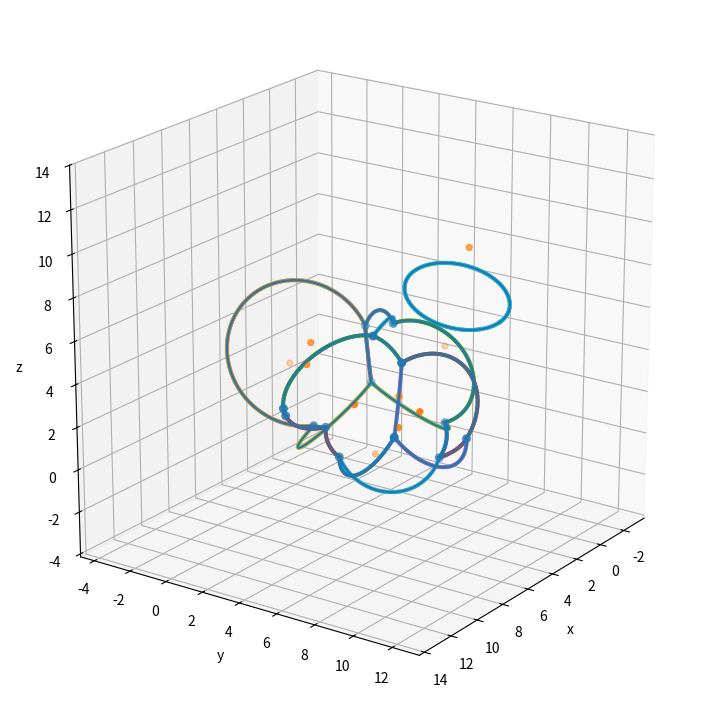

Recreate this plot in Python.
"""
sas_components_ckdtree.py

Compute SAS component sets:
  - I    : intersection points
  - l_m  : circular arcs (or full circles)
  - P_m  : spherical patches (represented via boundary loops)

Implements the 5-step SAS construction described in:
  Quan & Stamm, "Mathematical analysis and calculation of molecular surfaces",
  J. Comput. Phys. 322 (2016) 760–782, Section 6.1. :contentReference[oaicite:1]{index=1}

Inputs:
  centers: (N,3) float array of atom centers
  vdw_radii: (N,) float array of van der Waals radii
  probe_radius: float

Notes:
  - Uses scipy.spatial.cKDTree for:
      (a) neighbor candidate queries among atom centers,
      (b) hidden-point checks (point inside any other SAS ball),
      (c) merging near-duplicate intersection points.
  - Default surface="complete" builds cSAS (boundary of union of SAS-balls).
    surface="exterior" extracts the outer connected component as eSAS (Step 5 in Section 6.1).
"""

from __future__ import annotations

import math
from collections import defaultdict, deque
from dataclasses import dataclass
from typing import Dict, Iterable, List, Optional, Sequence, Set, Tuple

import matplotlib.pyplot as plt
import numpy as np
from mpl_toolkits.mplot3d.art3d import Line3DCollection
from scipy.spatial import cKDTree


def _sample_arc_points(arc, n: int = 64) -> np.ndarray:
    """
    Sample polyline points along a CircularArc (or full circle).

    Parameters
    ----------
    arc : CircularArc-like
        Must have attributes: circle_center, circle_radius, u, v, theta_start, delta.
    n : int
        Number of samples along the arc.

    Returns
    -------
    pts : (n,3) ndarray
    """
    n = int(max(2, n))
    thetas = arc.theta_start + np.linspace(0.0, arc.delta, n, endpoint=True)
    c = np.asarray(arc.circle_center, float)
    u = np.asarray(arc.u, float)
    v = np.asarray(arc.v, float)
    r = float(arc.circle_radius)

    # pts = c + r*(cos(t)*u + sin(t)*v)
    ct = np.cos(thetas)[:, None]
    st = np.sin(thetas)[:, None]
    pts = c[None, :] + r * (ct * u[None, :] + st * v[None, :])
    return pts


def plot_sas_components(
    comps,
    *,
    ax: Optional[plt.Axes] = None,
    figsize: Tuple[float, float] = (9.0, 9.0),
    elev: float = 20.0,
    azim: float = 35.0,
    # what to draw
    show_atoms: bool = True,
    show_sas_spheres: bool = False,
    show_intersection_points: bool = True,
    intersection_points: str = "used",  # "used" or "all"
    show_arcs: bool = True,
    show_loops: bool = False,
    show_patches: bool = True,  # patch boundaries (loops grouped by patch)
    exterior_only: bool = False,  # if comps.exterior_patch_ids is set, filter to that set
    sphere_ids: Optional[Sequence[int]] = None,
    patch_ids: Optional[Sequence[int]] = None,
    # sampling / limits
    arc_samples: int = 80,
    sphere_wire_samples: int = 18,
    max_arcs: Optional[int] = None,
    max_points: Optional[int] = None,
    # styling
    atom_size: float = 18.0,
    ip_size: float = 30.0,
    arc_lw: float = 1.6,
    loop_lw: float = 2.5,
    patch_lw: float = 2.8,
    alpha_sphere: float = 0.10,
    label_ips: bool = False,
    label_arcs: bool = False,
    label_patches: bool = False,
    title: Optional[str] = None,
):
    """
    Visualize SAS components (I, l_m, P_m) in 3D using matplotlib.

    - I (intersection points): shown as scatter points.
    - l_m (arcs/circles): shown as sampled polylines.
    - P_m (spherical patches): shown via their boundary loops (grouped by patch).

    Parameters
    ----------
    comps : SASComponents-like
        Expected fields:
          - centers: (N,3)
          - radii_sas: (N,)
          - I: list of IntersectionPoint-like {id, position}
          - l_m: list of CircularArc-like
          - loops: list of Loop-like {id, sphere, arc_ids}
          - P_m: list of SphericalPatch-like {id, sphere, loop_ids}
          - exterior_patch_ids: optional set of patch ids (for eSAS)
    ax : matplotlib axis or None
        If None, create a new 3D figure.
    sphere_ids : optional list of sphere indices (atom/SAS-sphere indices)
        Restrict drawing to these spheres (arcs/loops/patches connected to them).
    patch_ids : optional list of patch ids
        Restrict drawing to these patches (and their boundary arcs).
    exterior_only : bool
        If True and comps.exterior_patch_ids is present, restrict to exterior patch set.

    Returns
    -------
    (fig, ax)
    """
    # --- figure/axes ---
    if ax is None:
        fig = plt.figure(figsize=figsize)
        ax = fig.add_subplot(111, projection="3d")
    else:
        fig = ax.figure

    centers = np.asarray(comps.centers, float)
    radii_sas = np.asarray(comps.radii_sas, float)

    sphere_filter: Optional[Set[int]] = (
        set(sphere_ids) if sphere_ids is not None else None
    )

    # Determine which patches to draw
    patch_sel: Optional[Set[int]] = None
    if patch_ids is not None:
        patch_sel = set(int(x) for x in patch_ids)
    elif (
        exterior_only
        and getattr(comps, "exterior_patch_ids", None) is not None
    ):
        patch_sel = set(int(x) for x in comps.exterior_patch_ids)

    # Helper: gather arcs used by selected patches
    def arcs_from_patches(pids: Iterable[int]) -> Set[int]:
        out: Set[int] = set()
        for pid in pids:
            patch = comps.P_m[int(pid)]
            for lid in patch.loop_ids:
                out.update(comps.loops[int(lid)].arc_ids)
        return out

    # Determine arcs to plot
    arcs_to_plot: Set[int]
    if patch_sel is not None:
        arcs_to_plot = arcs_from_patches(patch_sel)
    else:
        arcs_to_plot = set(range(len(comps.l_m)))

    if sphere_filter is not None:
        # keep only arcs incident to selected spheres
        arcs_to_plot = {
            aid
            for aid in arcs_to_plot
            if (
                comps.l_m[aid].sphere_i in sphere_filter
                or comps.l_m[aid].sphere_j in sphere_filter
            )
        }

    arcs_to_plot = set(sorted(arcs_to_plot))
    if max_arcs is not None and len(arcs_to_plot) > int(max_arcs):
        arcs_to_plot = set(sorted(arcs_to_plot)[: int(max_arcs)])

    # Determine which intersection points to plot
    ip_positions_by_id = {
        int(ip.id): np.asarray(ip.position, float) for ip in comps.I
    }

    used_ip_ids: Set[int] = set()
    if intersection_points.lower() == "used":
        for aid in arcs_to_plot:
            arc = comps.l_m[aid]
            if arc.start_ip is not None:
                used_ip_ids.add(int(arc.start_ip))
            if arc.end_ip is not None:
                used_ip_ids.add(int(arc.end_ip))

    if show_intersection_points:
        if intersection_points.lower() == "all":
            ip_ids = sorted(ip_positions_by_id.keys())
        else:
            ip_ids = sorted(used_ip_ids)

        if max_points is not None and len(ip_ids) > int(max_points):
            ip_ids = ip_ids[: int(max_points)]

        if ip_ids:
            I_xyz = np.vstack([ip_positions_by_id[i] for i in ip_ids])
            ax.scatter(
                I_xyz[:, 0],
                I_xyz[:, 1],
                I_xyz[:, 2],
                s=ip_size,
                depthshade=True,
                label="I (intersection pts)",
            )
            if label_ips:
                for i, p in zip(ip_ids, I_xyz):
                    ax.text(p[0], p[1], p[2], f"  I{i}", fontsize=8)

    # Plot arcs/circles
    if show_arcs and arcs_to_plot:
        segs = []
        arc_midpoints = []  # for optional labels
        arc_ids_sorted = sorted(arcs_to_plot)
        for aid in arc_ids_sorted:
            arc = comps.l_m[aid]
            pts = _sample_arc_points(arc, n=arc_samples)
            segs.append(pts)

            # midpoint for label
            theta_mid = arc.theta_start + 0.5 * arc.delta
            mid = arc.circle_center + arc.circle_radius * (
                math.cos(theta_mid) * arc.u + math.sin(theta_mid) * arc.v
            )
            arc_midpoints.append((aid, np.asarray(mid, float)))

        lc = Line3DCollection(segs, linewidths=arc_lw)
        ax.add_collection3d(lc)

        if label_arcs:
            for aid, mid in arc_midpoints:
                ax.text(mid[0], mid[1], mid[2], f"  a{aid}", fontsize=8)

    # Optionally plot loops (thicker, sphere-by-sphere)
    if show_loops and len(comps.loops) > 0:
        for loop in comps.loops:
            if (
                sphere_filter is not None
                and int(loop.sphere) not in sphere_filter
            ):
                continue
            # if patch selection is active, only show loops that belong to selected patches
            if patch_sel is not None:
                in_selected = False
                for pid in patch_sel:
                    if int(loop.id) in set(comps.P_m[int(pid)].loop_ids):
                        in_selected = True
                        break
                if not in_selected:
                    continue

            loop_arc_ids = [aid for aid in loop.arc_ids if aid in arcs_to_plot]
            for aid in loop_arc_ids:
                pts = _sample_arc_points(comps.l_m[aid], n=arc_samples)
                ax.plot(pts[:, 0], pts[:, 1], pts[:, 2], linewidth=loop_lw)

    # Optionally plot patches via their boundary loops, grouped by patch
    if show_patches and len(comps.P_m) > 0:
        patches_to_draw = (
            patch_sel if patch_sel is not None else set(range(len(comps.P_m)))
        )
        for pid in sorted(patches_to_draw):
            patch = comps.P_m[int(pid)]
            if (
                sphere_filter is not None
                and int(patch.sphere) not in sphere_filter
            ):
                continue

            # draw each boundary loop (as its arcs)
            patch_arc_ids: Set[int] = set()
            for lid in patch.loop_ids:
                patch_arc_ids.update(comps.loops[int(lid)].arc_ids)

            # apply arc filter (patch selection might be None; this keeps consistent with arcs_to_plot)
            patch_arc_ids = [
                aid for aid in sorted(patch_arc_ids) if aid in arcs_to_plot
            ]
            for aid in patch_arc_ids:
                pts = _sample_arc_points(comps.l_m[aid], n=arc_samples)
                ax.plot(pts[:, 0], pts[:, 1], pts[:, 2], linewidth=patch_lw)

            if label_patches and patch_arc_ids:
                # label at average of arc midpoints
                mids = []
                for aid in patch_arc_ids[: min(10, len(patch_arc_ids))]:
                    arc = comps.l_m[aid]
                    theta_mid = arc.theta_start + 0.5 * arc.delta
                    mids.append(
                        arc.circle_center
                        + arc.circle_radius
                        * (
                            math.cos(theta_mid) * arc.u
                            + math.sin(theta_mid) * arc.v
                        )
                    )
                m = np.mean(np.vstack(mids), axis=0)
                ax.text(m[0], m[1], m[2], f"P{pid}", fontsize=9)

    # Plot atom centers (context)
    if show_atoms and centers.size > 0:
        # optionally filter centers to sphere_filter
        if sphere_filter is not None:
            idx = np.array(sorted(sphere_filter), dtype=int)
            idx = idx[(idx >= 0) & (idx < centers.shape[0])]
            cc = centers[idx]
        else:
            cc = centers
        ax.scatter(
            cc[:, 0],
            cc[:, 1],
            cc[:, 2],
            s=atom_size,
            depthshade=True,
            label="atom centers",
        )

    # Plot SAS spheres as wireframes (expensive if many)
    if show_sas_spheres and centers.size > 0:
        if sphere_filter is not None:
            sphere_idx = sorted(sphere_filter)
        else:
            sphere_idx = range(centers.shape[0])

        # sphere parameterization
        nu = int(max(8, sphere_wire_samples))
        nv = int(max(8, sphere_wire_samples))
        uu = np.linspace(0.0, 2.0 * math.pi, nu)
        vv = np.linspace(0.0, math.pi, nv)
        U, V = np.meshgrid(uu, vv)
        X0 = np.cos(U) * np.sin(V)
        Y0 = np.sin(U) * np.sin(V)
        Z0 = np.cos(V)

        for i in sphere_idx:
            i = int(i)
            c = centers[i]
            R = float(radii_sas[i])
            X = c[0] + R * X0
            Y = c[1] + R * Y0
            Z = c[2] + R * Z0
            ax.plot_wireframe(
                X,
                Y,
                Z,
                rstride=2,
                cstride=2,
                linewidth=0.5,
                alpha=alpha_sphere,
            )

    # Nice axis limits / equal aspect
    if centers.size > 0:
        mins = np.min(centers - radii_sas[:, None], axis=0)
        maxs = np.max(centers + radii_sas[:, None], axis=0)
        ctr = 0.5 * (mins + maxs)
        span = float(np.max(maxs - mins))
        if span <= 0:
            span = 1.0
        half = 0.55 * span
        ax.set_xlim(ctr[0] - half, ctr[0] + half)
        ax.set_ylim(ctr[1] - half, ctr[1] + half)
        ax.set_zlim(ctr[2] - half, ctr[2] + half)
        try:
            ax.set_box_aspect([1, 1, 1])
        except Exception:
            pass

    ax.set_xlabel("x")
    ax.set_ylabel("y")
    ax.set_zlabel("z")
    ax.view_init(elev=elev, azim=azim)
    if title is not None:
        ax.set_title(title)

    # Optional legend (can get crowded)
    # ax.legend(loc="upper right")

    plt.show()


# -----------------------------
# Dataclasses for output sets
# -----------------------------


@dataclass(frozen=True)
class IntersectionPoint:
    """An SAS intersection point x_m ∈ I with an integer identifier."""

    id: int
    position: np.ndarray  # shape (3,)
    # indices of SAS spheres passing through this point
    spheres: Tuple[int, ...]


@dataclass(frozen=True)
class CircularArc:
    """
    SAS circular arc (or full circle) on intersection circle of two SAS spheres.

    Circle has:
      - center o, unit normal n, radius rc
      - orthonormal basis (u,v) spanning circle plane.

    Arc is parameterized by:
      theta in [-pi, pi) via p(theta)=o + rc*(cos(theta)*u + sin(theta)*v)

    Arc segment is [theta_start, theta_start+delta] along increasing theta (mod 2π).
    """

    id: int
    sphere_i: int
    sphere_j: int
    circle_key: Tuple[int, int]  # (min(i,j), max(i,j))
    circle_center: np.ndarray  # (3,)
    circle_normal: np.ndarray  # (3,) unit
    circle_radius: float
    u: np.ndarray  # (3,) unit
    v: np.ndarray  # (3,) unit, v = normal × u
    start_ip: Optional[int]  # None for full circle
    end_ip: Optional[int]  # None for full circle
    theta_start: float  # in [-pi, pi)
    delta: float  # in (0, 2pi], 2pi for full circle

    @property
    def is_full_circle(self) -> bool:
        return (
            self.start_ip is None
            and self.end_ip is None
            and abs(self.delta - 2.0 * math.pi) < 1e-10
        )


@dataclass(frozen=True)
class Loop:
    """Closed loop on a specific SAS sphere, composed of arc IDs."""

    id: int
    sphere: int
    arc_ids: Tuple[int, ...]


@dataclass(frozen=True)
class SphericalPatch:
    """
    SAS spherical patch on a specific SAS sphere.

    Represented by loop IDs forming its boundary (possibly multiple loops).
    """

    id: int
    sphere: int
    loop_ids: Tuple[int, ...]


@dataclass
class SASComponents:
    centers: np.ndarray  # (N,3) input centers
    radii_sas: np.ndarray  # (N,) SAS radii = vdw + probe
    active_sphere: np.ndarray  # (N,) bool, spheres not contained by another
    eps: float

    I: List[IntersectionPoint]
    l_m: List[CircularArc]
    loops: List[Loop]
    P_m: List[SphericalPatch]

    arcs_by_sphere: Dict[int, List[int]]
    loops_by_sphere: Dict[int, List[int]]
    patches_by_sphere: Dict[int, List[int]]

    # For surface='exterior'
    exterior_patch_ids: Optional[Set[int]] = None


# -----------------------------
# Numeric helpers
# -----------------------------


def _norm(v: np.ndarray) -> float:
    return float(np.linalg.norm(v))


def _unit(v: np.ndarray, eps: float) -> Optional[np.ndarray]:
    n = _norm(v)
    if n < eps:
        return None
    return v / n


def _wrap_to_2pi(x: float) -> float:
    return x % (2.0 * math.pi)


def _angle_on_circle(
    center: np.ndarray, u: np.ndarray, v: np.ndarray, p: np.ndarray
) -> float:
    w = p - center
    return math.atan2(float(np.dot(w, v)), float(np.dot(w, u)))


def _point_on_circle(
    center: np.ndarray, u: np.ndarray, v: np.ndarray, r: float, theta: float
) -> np.ndarray:
    return center + r * (math.cos(theta) * u + math.sin(theta) * v)


# -----------------------------
# Geometry primitives
# -----------------------------


def _sphere_sphere_intersection_circle(
    c1: np.ndarray, R1: float, c2: np.ndarray, R2: float, eps: float
) -> Optional[Tuple[np.ndarray, np.ndarray, float, np.ndarray, np.ndarray]]:
    """
    Return circle = S(c1,R1) ∩ S(c2,R2) as:
      (center o, unit normal n, radius rc, basis u,v)
    or None if no proper intersection circle (disjoint/tangent/contained/degenerate).
    """
    dvec = c2 - c1
    d = _norm(dvec)
    if d < eps:
        return None

    if d >= R1 + R2 - eps:
        return None
    if d <= abs(R1 - R2) + eps:
        return None

    n = dvec / d
    a = (R1 * R1 - R2 * R2 + d * d) / (2.0 * d)
    h2 = R1 * R1 - a * a
    if h2 <= eps:
        return None

    rc = math.sqrt(max(h2, 0.0))
    o = c1 + a * n

    # stable orthonormal basis on plane orthogonal to n
    if abs(float(n[0])) < 0.9:
        tmp = np.array([1.0, 0.0, 0.0])
    else:
        tmp = np.array([0.0, 1.0, 0.0])
    u = _unit(np.cross(n, tmp), eps)
    if u is None:
        tmp = np.array([0.0, 0.0, 1.0])
        u = _unit(np.cross(n, tmp), eps)
        if u is None:
            return None
    v = np.cross(n, u)
    return o, n, float(rc), u, v


def _circle_sphere_intersections(
    circle_center: np.ndarray,
    circle_normal: np.ndarray,
    circle_radius: float,
    u: np.ndarray,
    v: np.ndarray,
    c: np.ndarray,
    R: float,
    eps: float,
) -> List[np.ndarray]:
    """Intersect a 3D circle with a sphere; return 0/1/2 points."""
    h = float(np.dot(c - circle_center, circle_normal))
    if abs(h) > R + eps:
        return []

    c_proj = c - h * circle_normal
    r_plane2 = R * R - h * h
    if r_plane2 < -eps:
        return []
    r_plane = math.sqrt(max(r_plane2, 0.0))

    dvec = c_proj - circle_center
    dx = float(np.dot(dvec, u))
    dy = float(np.dot(dvec, v))
    d = math.hypot(dx, dy)

    if d < eps:
        return []
    if d > circle_radius + r_plane + eps:
        return []
    if d < abs(circle_radius - r_plane) - eps:
        return []

    a = (circle_radius * circle_radius - r_plane * r_plane + d * d) / (2.0 * d)
    h2 = circle_radius * circle_radius - a * a
    if h2 < -eps:
        return []
    hlen = math.sqrt(max(h2, 0.0))

    x2 = a * dx / d
    y2 = a * dy / d

    rx = -dy * (hlen / d)
    ry = dx * (hlen / d)

    p3 = circle_center + u * (x2 + rx) + v * (y2 + ry)
    pts = [p3]
    if hlen > eps:
        p4 = circle_center + u * (x2 - rx) + v * (y2 - ry)
        pts.append(p4)
    return pts


# -----------------------------
# KDTree helpers
# -----------------------------


def _point_hidden_by_any_sphere_kdtree(
    p: np.ndarray,
    *,
    centers: np.ndarray,
    radii: np.ndarray,
    active_ids: np.ndarray,
    tree_active: cKDTree,
    maxR_active: float,
    exclude_global: Set[int],
    eps: float,
) -> bool:
    """
    True if p is strictly inside ANY active sphere (SAS ball) not in exclude_global.
    Candidate centers are found with a ball query of radius maxR_active.
    """
    cand_local = tree_active.query_ball_point(p, r=maxR_active + eps)
    for loc in cand_local:
        gid = int(active_ids[loc])
        if gid in exclude_global:
            continue
        if _norm(p - centers[gid]) < float(radii[gid]) - eps:
            return True
    return False


# -----------------------------
# Union-Find for point merging
# -----------------------------


class _UnionFind:
    def __init__(self, n: int):
        self.parent = list(range(n))
        self.rank = [0] * n

    def find(self, x: int) -> int:
        p = self.parent[x]
        if p != x:
            self.parent[x] = self.find(p)
        return self.parent[x]

    def union(self, a: int, b: int) -> None:
        ra = self.find(a)
        rb = self.find(b)
        if ra == rb:
            return
        if self.rank[ra] < self.rank[rb]:
            self.parent[ra] = rb
        elif self.rank[ra] > self.rank[rb]:
            self.parent[rb] = ra
        else:
            self.parent[rb] = ra
            self.rank[ra] += 1


def _merge_points_ckdtree(
    raw_points: np.ndarray,  # (M,3)
    raw_sphere_sets: List[Set[int]],
    tol: float,
) -> Tuple[np.ndarray, List[Set[int]], np.ndarray]:
    """
    Merge points that are within tol using cKDTree + union-find.

    Returns:
      merged_points: (K,3)
      merged_sphere_sets: list[set[int]] length K
      raw_to_merged: (M,) int mapping
    """
    M = raw_points.shape[0]
    if M == 0:
        return raw_points, [], np.zeros((0,), dtype=int)

    tree = cKDTree(raw_points)
    uf = _UnionFind(M)

    for i in range(M):
        neigh = tree.query_ball_point(raw_points[i], r=tol)
        for j in neigh:
            if j <= i:
                continue
            uf.union(i, j)

    # group members by root
    roots = [uf.find(i) for i in range(M)]
    groups: Dict[int, List[int]] = defaultdict(list)
    for i, r in enumerate(roots):
        groups[r].append(i)

    # deterministic order
    root_keys = sorted(groups.keys())
    raw_to_merged = np.empty((M,), dtype=int)

    merged_pts: List[np.ndarray] = []
    merged_sets: List[Set[int]] = []

    for mid, r in enumerate(root_keys):
        members = groups[r]
        merged = np.mean(raw_points[members], axis=0)
        sset: Set[int] = set()
        for m in members:
            sset.update(raw_sphere_sets[m])
            raw_to_merged[m] = mid
        merged_pts.append(merged)
        merged_sets.append(sset)

    return np.vstack(merged_pts), merged_sets, raw_to_merged


# -----------------------------
# Loop "inside" tests (Lemma 6.1)
# -----------------------------


def _closest_point_on_circle(
    x: np.ndarray,
    circle_center: np.ndarray,
    circle_normal: np.ndarray,
    circle_radius: float,
    u: np.ndarray,
    eps: float,
) -> np.ndarray:
    """Closest Euclidean point from x to a 3D circle."""
    w = x - circle_center
    proj = w - float(np.dot(w, circle_normal)) * circle_normal
    proj_norm = _norm(proj)
    if proj_norm < eps:
        return circle_center + circle_radius * u
    return circle_center + circle_radius * (proj / proj_norm)


def _point_on_arc(p: np.ndarray, arc: CircularArc, tol: float) -> bool:
    """Membership test p ∈ arc (as a set) in a tolerance sense."""
    if arc.is_full_circle:
        return True
    if abs(_norm(p - arc.circle_center) - arc.circle_radius) > tol:
        return False
    theta = _angle_on_circle(arc.circle_center, arc.u, arc.v, p)
    d = _wrap_to_2pi(theta - arc.theta_start)
    return d <= arc.delta + tol


def _sample_point_on_arc(arc: CircularArc) -> np.ndarray:
    theta = 0.0 if arc.is_full_circle else (arc.theta_start + 0.5 * arc.delta)
    return _point_on_circle(
        arc.circle_center, arc.u, arc.v, arc.circle_radius, theta
    )


def _point_inside_loop_by_lemma(
    x: np.ndarray,
    loop_arc_ids: Sequence[int],
    arcs: Sequence[CircularArc],
    eps: float,
) -> bool:
    """
    Lemma 6.1 inside-test:
      - find nearest intersection circle among circles used by the loop,
      - compute closest point on that circle,
      - x inside loop iff that closest point lies on the loop.
    """
    if not loop_arc_ids:
        return True

    circle_keys: Dict[Tuple[int, int], List[int]] = defaultdict(list)
    for aid in loop_arc_ids:
        circle_keys[arcs[aid].circle_key].append(aid)

    best_d = None
    best_ck = None
    best_closest = None

    for ck, aid_list in circle_keys.items():
        arc0 = arcs[aid_list[0]]
        closest = _closest_point_on_circle(
            x,
            arc0.circle_center,
            arc0.circle_normal,
            arc0.circle_radius,
            arc0.u,
            eps,
        )
        d = _norm(x - closest)
        if best_d is None or d < best_d:
            best_d = d
            best_ck = ck
            best_closest = closest

    assert best_ck is not None and best_closest is not None

    for aid in circle_keys[best_ck]:
        if _point_on_arc(best_closest, arcs[aid], tol=10.0 * eps):
            return True
    return False


# -----------------------------
# SCC (for grouping loops into patches)
# -----------------------------


def _tarjan_scc(graph: Dict[int, List[int]]) -> List[List[int]]:
    """Tarjan SCC algorithm."""
    index = 0
    stack: List[int] = []
    on_stack: Set[int] = set()
    indices: Dict[int, int] = {}
    lowlink: Dict[int, int] = {}
    comps: List[List[int]] = []

    def strongconnect(v: int) -> None:
        nonlocal index
        indices[v] = index
        lowlink[v] = index
        index += 1
        stack.append(v)
        on_stack.add(v)

        for w in graph[v]:
            if w not in indices:
                strongconnect(w)
                lowlink[v] = min(lowlink[v], lowlink[w])
            elif w in on_stack:
                lowlink[v] = min(lowlink[v], indices[w])

        if lowlink[v] == indices[v]:
            comp: List[int] = []
            while True:
                w = stack.pop()
                on_stack.remove(w)
                comp.append(w)
                if w == v:
                    break
            comps.append(comp)

    for v in graph.keys():
        if v not in indices:
            strongconnect(v)

    return comps


# -----------------------------
# Exterior extraction (Step 5)
# -----------------------------


def _extract_exterior_patches(
    *,
    centers: np.ndarray,
    radii: np.ndarray,
    active: np.ndarray,
    eps: float,
    arcs: Sequence[CircularArc],
    loops: Sequence[Loop],
    patches: Sequence[SphericalPatch],
    patches_by_sphere: Dict[int, List[int]],
) -> Set[int]:
    """Flood fill patch adjacency from a far-away point to get eSAS."""
    arc_to_patches: Dict[int, List[int]] = defaultdict(list)

    for patch in patches:
        arc_ids: Set[int] = set()
        for lid in patch.loop_ids:
            arc_ids.update(loops[lid].arc_ids)
        for aid in arc_ids:
            arc_to_patches[aid].append(patch.id)

    patch_adj: Dict[int, Set[int]] = {p.id: set() for p in patches}
    for aid, plist in arc_to_patches.items():
        for a in plist:
            for b in plist:
                if a != b:
                    patch_adj[a].add(b)

    active_ids = np.nonzero(active)[0]
    if active_ids.size == 0:
        return set()

    center_mean = np.mean(centers[active_ids], axis=0)
    extent = float(
        np.max(
            np.linalg.norm(centers[active_ids] - center_mean, axis=1)
            + radii[active_ids]
        )
    )
    direction = np.array([1.0, 0.31, 0.17], dtype=float)
    direction = direction / _norm(direction)
    p_inf = (
        center_mean
        + (10.0 * extent + 10.0 * float(np.max(radii[active_ids]))) * direction
    )

    best_i = int(active_ids[0])
    best_val = float("inf")
    for i in active_ids:
        val = _norm(p_inf - centers[int(i)]) - float(radii[int(i)])
        if val < best_val:
            best_val = val
            best_i = int(i)

    vec = p_inf - centers[best_i]
    vec_u = _unit(vec, eps)
    if vec_u is None:
        vec_u = np.array([1.0, 0.0, 0.0])
    x0 = centers[best_i] + float(radii[best_i]) * vec_u

    start_patch = None
    for pid in patches_by_sphere.get(best_i, []):
        patch = patches[pid]
        if not patch.loop_ids:
            start_patch = pid
            break
        ok = True
        for lid in patch.loop_ids:
            if not _point_inside_loop_by_lemma(
                x0, loops[lid].arc_ids, arcs, eps=eps
            ):
                ok = False
                break
        if ok:
            start_patch = pid
            break

    if start_patch is None:
        plist = patches_by_sphere.get(best_i, [])
        start_patch = plist[0] if plist else 0

    visited: Set[int] = set([start_patch])
    q = deque([start_patch])
    while q:
        p = q.popleft()
        for nb in patch_adj[p]:
            if nb not in visited:
                visited.add(nb)
                q.append(nb)

    return visited


# -----------------------------
# Main entrypoint
# -----------------------------


def compute_I_lm_Pm(
    centers: np.ndarray,
    vdw_radii: np.ndarray,
    probe_radius: float,
    *,
    surface: str = "complete",
    eps: Optional[float] = None,
    remove_contained: bool = True,
) -> SASComponents:
    """
    Compute I, l_m, and P_m for the SAS.

    surface:
      - "complete": cSAS (boundary of union of SAS-balls)
      - "exterior": eSAS (outer connected component only, per Section 6.1 Step 5)
    """
    centers = np.asarray(centers, dtype=float)
    vdw_radii = np.asarray(vdw_radii, dtype=float)
    if centers.ndim != 2 or centers.shape[1] != 3:
        raise ValueError("centers must have shape (N,3)")
    if vdw_radii.ndim != 1 or vdw_radii.shape[0] != centers.shape[0]:
        raise ValueError("vdw_radii must have shape (N,) matching centers")
    if probe_radius < 0:
        raise ValueError("probe_radius must be nonnegative")

    N = centers.shape[0]
    radii_sas = vdw_radii + float(probe_radius)
    maxR = float(np.max(radii_sas)) if N > 0 else 1.0
    if eps is None:
        eps = 1e-6 * maxR
    eps = float(eps)

    if N == 0:
        return SASComponents(
            centers=centers,
            radii_sas=radii_sas,
            active_sphere=np.zeros((0,), dtype=bool),
            eps=eps,
            I=[],
            l_m=[],
            loops=[],
            P_m=[],
            arcs_by_sphere={},
            loops_by_sphere={},
            patches_by_sphere={},
            exterior_patch_ids=set()
            if surface.lower() == "exterior"
            else None,
        )

    # KDTree on all centers for containment pre-pass
    tree_all = cKDTree(centers)

    # 0) remove contained SAS-balls (paper assumes no SAS-ball is included by another)
    active = np.ones(N, dtype=bool)
    if remove_contained:
        for i in range(N):
            # generous radius for candidates; then exact test
            cand = tree_all.query_ball_point(
                centers[i], r=(float(radii_sas[i]) + maxR + eps)
            )
            for j in cand:
                if j == i:
                    continue
                # containment: d + R_i <= R_j
                dij = _norm(centers[i] - centers[j])
                if dij + float(radii_sas[i]) <= float(radii_sas[j]) + eps:
                    active[i] = False
                    break

    active_ids = np.nonzero(active)[0]
    if active_ids.size == 0:
        return SASComponents(
            centers=centers,
            radii_sas=radii_sas,
            active_sphere=active,
            eps=eps,
            I=[],
            l_m=[],
            loops=[],
            P_m=[],
            arcs_by_sphere={},
            loops_by_sphere={},
            patches_by_sphere={},
            exterior_patch_ids=set()
            if surface.lower() == "exterior"
            else None,
        )

    # KDTree on active centers (all subsequent geometry uses only active spheres)
    centers_active = centers[active_ids]
    radii_active = radii_sas[active_ids]
    maxR_active = float(np.max(radii_active))
    tree_active = cKDTree(centers_active)

    # 1) neighbor sets among active spheres (by center distance, then exact sum-of-radii test)
    nA = active_ids.size
    neigh_local: List[Set[int]] = [set() for _ in range(nA)]

    for li in range(nA):
        gi = int(active_ids[li])
        # any neighbor j must satisfy dist(ci,cj) <= R_i + R_j <= R_i + maxR_active
        cand = tree_active.query_ball_point(
            centers_active[li], r=float(radii_active[li]) + maxR_active + eps
        )
        for lj in cand:
            if lj == li:
                continue
            gj = int(active_ids[lj])
            if gj == gi:
                continue
            d = _norm(centers[gi] - centers[gj])
            if d < float(radii_sas[gi]) + float(radii_sas[gj]) + eps:
                neigh_local[li].add(int(lj))

    # 2) intersection circles for each intersecting sphere pair
    circles: Dict[
        Tuple[int, int],
        Tuple[np.ndarray, np.ndarray, float, np.ndarray, np.ndarray],
    ] = {}
    circle_entries: List[
        Tuple[
            int,
            int,
            int,
            int,
            Tuple[np.ndarray, np.ndarray, float, np.ndarray, np.ndarray],
        ]
    ] = []

    for li in range(nA):
        gi = int(active_ids[li])
        for lj in neigh_local[li]:
            if lj <= li:
                continue
            gj = int(active_ids[lj])
            circle = _sphere_sphere_intersection_circle(
                centers[gi],
                float(radii_sas[gi]),
                centers[gj],
                float(radii_sas[gj]),
                eps=eps,
            )
            if circle is not None:
                key = (min(gi, gj), max(gi, gj))
                circles[key] = circle
                circle_entries.append((li, lj, gi, gj, circle))

    # 3) intersection points I (raw collection, then merge with KDTree)
    ip_tol = max(10.0 * eps, 1e-9)
    raw_pts: List[np.ndarray] = []
    raw_ssets: List[Set[int]] = []
    pair_to_raw: Dict[Tuple[int, int], List[int]] = defaultdict(list)

    for li, lj, gi, gj, (o, n, rc, u, v) in circle_entries:
        common = neigh_local[li].intersection(neigh_local[lj])
        for lk in common:
            gk = int(active_ids[lk])
            # enforce ordering gi < gj < gk to reduce duplicates before merge
            if gk <= max(gi, gj):
                continue

            pts = _circle_sphere_intersections(
                o, n, rc, u, v, centers[gk], float(radii_sas[gk]), eps=eps
            )
            for p in pts:
                # quick on-sphere consistency checks
                if abs(_norm(p - centers[gi]) - float(radii_sas[gi])) > ip_tol:
                    continue
                if abs(_norm(p - centers[gj]) - float(radii_sas[gj])) > ip_tol:
                    continue
                if abs(_norm(p - centers[gk]) - float(radii_sas[gk])) > ip_tol:
                    continue

                # must be exposed (not inside any other SAS-ball)
                if _point_hidden_by_any_sphere_kdtree(
                    p,
                    centers=centers,
                    radii=radii_sas,
                    active_ids=active_ids,
                    tree_active=tree_active,
                    maxR_active=maxR_active,
                    exclude_global={gi, gj, gk},
                    eps=eps,
                ):
                    continue

                rid = len(raw_pts)
                raw_pts.append(np.asarray(p, float))
                raw_ssets.append({gi, gj, gk})

                for a, b in ((gi, gj), (gi, gk), (gj, gk)):
                    pair_to_raw[(min(a, b), max(a, b))].append(rid)

    if raw_pts:
        raw_arr = np.vstack(raw_pts)
        merged_arr, merged_ssets, raw_to_merged = _merge_points_ckdtree(
            raw_arr, raw_ssets, tol=ip_tol
        )

        I_list: List[IntersectionPoint] = [
            IntersectionPoint(
                id=i,
                position=merged_arr[i],
                spheres=tuple(sorted(merged_ssets[i])),
            )
            for i in range(merged_arr.shape[0])
        ]

        pair_to_ip: Dict[Tuple[int, int], List[int]] = {}
        for pair, rlist in pair_to_raw.items():
            mids = [int(raw_to_merged[r]) for r in rlist]
            # unique + sorted
            mids = sorted(set(mids))
            pair_to_ip[pair] = mids
    else:
        I_list = []
        pair_to_ip = {}

    # 4) arcs l_m
    l_m: List[CircularArc] = []
    arcs_by_sphere: Dict[int, List[int]] = defaultdict(list)

    def add_arc(arc: CircularArc) -> None:
        l_m.append(arc)
        arcs_by_sphere[arc.sphere_i].append(arc.id)
        arcs_by_sphere[arc.sphere_j].append(arc.id)

    for (gi, gj), (o, n, rc, u, v) in circles.items():
        ip_ids = pair_to_ip.get((gi, gj), [])

        # helper for exposure check
        def is_circle_exposed_sample(theta: float) -> bool:
            test_p = _point_on_circle(o, u, v, rc, theta)
            return not _point_hidden_by_any_sphere_kdtree(
                test_p,
                centers=centers,
                radii=radii_sas,
                active_ids=active_ids,
                tree_active=tree_active,
                maxR_active=maxR_active,
                exclude_global={gi, gj},
                eps=eps,
            )

        if len(ip_ids) <= 1:
            # no usable subdivision points => full circle if exposed
            if is_circle_exposed_sample(0.0):
                aid = len(l_m)
                add_arc(
                    CircularArc(
                        id=aid,
                        sphere_i=gi,
                        sphere_j=gj,
                        circle_key=(gi, gj),
                        circle_center=o,
                        circle_normal=n,
                        circle_radius=float(rc),
                        u=u,
                        v=v,
                        start_ip=None,
                        end_ip=None,
                        theta_start=0.0,
                        delta=2.0 * math.pi,
                    )
                )
            continue

        angles = [
            _angle_on_circle(o, u, v, I_list[pid].position) for pid in ip_ids
        ]
        order = np.argsort(np.array(angles))
        ip_ids_sorted = [ip_ids[int(k)] for k in order]
        ang_sorted = [angles[int(k)] for k in order]

        # remove near-duplicate angles
        ip_u, ang_u = [], []
        for pid, ang in zip(ip_ids_sorted, ang_sorted):
            if not ang_u:
                ip_u.append(pid)
                ang_u.append(ang)
            else:
                diff = abs((_wrap_to_2pi(ang - ang_u[-1] + math.pi) - math.pi))
                if diff > 1e-7:
                    ip_u.append(pid)
                    ang_u.append(ang)
        ip_ids_sorted, ang_sorted = ip_u, ang_u

        m = len(ip_ids_sorted)
        if m < 2:
            if is_circle_exposed_sample(0.0):
                aid = len(l_m)
                add_arc(
                    CircularArc(
                        aid,
                        gi,
                        gj,
                        (gi, gj),
                        o,
                        n,
                        float(rc),
                        u,
                        v,
                        None,
                        None,
                        0.0,
                        2.0 * math.pi,
                    )
                )
            continue

        for a_idx in range(m):
            b_idx = (a_idx + 1) % m
            pa = ip_ids_sorted[a_idx]
            pb = ip_ids_sorted[b_idx]
            ta = ang_sorted[a_idx]
            tb = ang_sorted[b_idx]
            delta = _wrap_to_2pi(tb - ta)
            if delta < 1e-12:
                continue
            tmid = ta + 0.5 * delta
            midp = _point_on_circle(o, u, v, rc, tmid)
            if _point_hidden_by_any_sphere_kdtree(
                midp,
                centers=centers,
                radii=radii_sas,
                active_ids=active_ids,
                tree_active=tree_active,
                maxR_active=maxR_active,
                exclude_global={gi, gj},
                eps=eps,
            ):
                continue
            aid = len(l_m)
            add_arc(
                CircularArc(
                    aid,
                    gi,
                    gj,
                    (gi, gj),
                    o,
                    n,
                    float(rc),
                    u,
                    v,
                    pa,
                    pb,
                    ta,
                    float(delta),
                )
            )

    # 5) loops on each sphere (Step 3)
    loops: List[Loop] = []
    loops_by_sphere: Dict[int, List[int]] = defaultdict(list)

    for gi in active_ids.tolist():
        incident_arc_ids = arcs_by_sphere.get(gi, [])
        if not incident_arc_ids:
            continue

        adj: Dict[int, List[int]] = defaultdict(list)
        full_circle_arcs: List[int] = []
        for aid in incident_arc_ids:
            arc = l_m[aid]
            if arc.is_full_circle:
                full_circle_arcs.append(aid)
                continue
            adj[arc.start_ip].append(aid)
            adj[arc.end_ip].append(aid)

        unvisited: Set[int] = set(incident_arc_ids)

        # full circles are loops by themselves
        for aid in full_circle_arcs:
            if aid in unvisited:
                lid = len(loops)
                loops.append(Loop(lid, gi, (aid,)))
                loops_by_sphere[gi].append(lid)
                unvisited.remove(aid)

        # build loops by walking arc adjacency at intersection points
        while unvisited:
            start_aid = next(iter(unvisited))
            start_arc = l_m[start_aid]
            if start_arc.is_full_circle:
                unvisited.remove(start_aid)
                continue

            start_ip = start_arc.start_ip
            current_aid = start_aid
            current_ip = start_ip
            loop_arc_ids: List[int] = []
            max_steps = len(incident_arc_ids) + 5

            for _ in range(max_steps):
                loop_arc_ids.append(current_aid)
                unvisited.discard(current_aid)

                arc = l_m[current_aid]
                next_ip = (
                    arc.end_ip if current_ip == arc.start_ip else arc.start_ip
                )

                candidates = [x for x in adj[next_ip] if x != current_aid]
                if not candidates:
                    break
                next_aid = next(
                    (x for x in candidates if x in unvisited), candidates[0]
                )

                current_aid = next_aid
                current_ip = next_ip
                if current_ip == start_ip and current_aid == start_aid:
                    break

                if current_ip == start_ip and start_aid not in unvisited:
                    # we returned to start ip; consider it closed enough
                    break

            lid = len(loops)
            loops.append(Loop(lid, gi, tuple(loop_arc_ids)))
            loops_by_sphere[gi].append(lid)

    # 6) spherical patches on each sphere (Step 4)
    P_m: List[SphericalPatch] = []
    patches_by_sphere: Dict[int, List[int]] = defaultdict(list)

    for gi in active_ids.tolist():
        loop_ids = loops_by_sphere.get(gi, [])
        if not loop_ids:
            pid = len(P_m)
            P_m.append(SphericalPatch(pid, gi, tuple()))
            patches_by_sphere[gi].append(pid)
            continue

        # build directed graph: loop a -> loop b if sample point of a lies inside b
        graph: Dict[int, List[int]] = {lid: [] for lid in loop_ids}
        loop_sample_point = {
            lid: _sample_point_on_arc(l_m[loops[lid].arc_ids[0]])
            for lid in loop_ids
        }

        for a in loop_ids:
            x = loop_sample_point[a]
            for b in loop_ids:
                if a == b:
                    graph[a].append(b)
                else:
                    if _point_inside_loop_by_lemma(
                        x, loops[b].arc_ids, l_m, eps=eps
                    ):
                        graph[a].append(b)

        # strongly connected components correspond to patch-boundary loop sets
        comps = _tarjan_scc(graph)
        for comp in comps:
            pid = len(P_m)
            P_m.append(SphericalPatch(pid, gi, tuple(sorted(comp))))
            patches_by_sphere[gi].append(pid)

    exterior_patch_ids: Optional[Set[int]] = None
    if surface.lower() == "exterior":
        exterior_patch_ids = _extract_exterior_patches(
            centers=centers,
            radii=radii_sas,
            active=active,
            eps=eps,
            arcs=l_m,
            loops=loops,
            patches=P_m,
            patches_by_sphere=patches_by_sphere,
        )

    return SASComponents(
        centers=centers,
        radii_sas=radii_sas,
        active_sphere=active,
        eps=eps,
        I=I_list,
        l_m=l_m,
        loops=loops,
        P_m=P_m,
        arcs_by_sphere=dict(arcs_by_sphere),
        loops_by_sphere=dict(loops_by_sphere),
        patches_by_sphere=dict(patches_by_sphere),
        exterior_patch_ids=exterior_patch_ids,
    )


def main():
    np.random.seed(1234)
    # random 10 points
    centers = np.random.rand(10, 3) * 10.0
    vdw = np.random.rand(10) * 1.5 + 1.0
    probe = 1.4
    comps = compute_I_lm_Pm(centers, vdw, probe, surface="exterior")
    plot_sas_components(comps)


if __name__ == "__main__":
    main()
